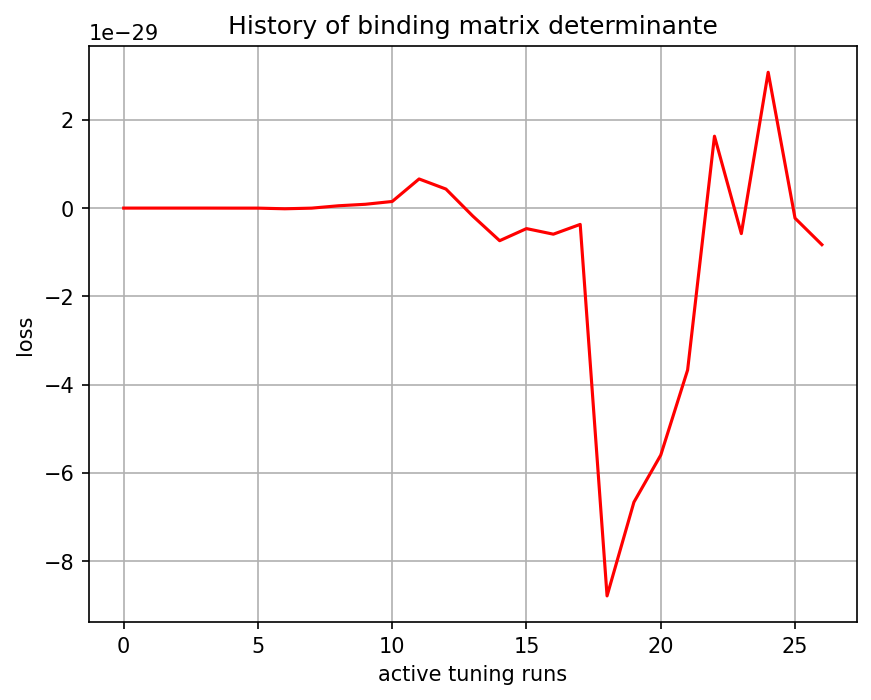

The data file committed next to this chart (first rows):
, 0
0, -1.5e-44
1, -1.33053e-40
2, 8.185495e-37
3, -2.0381026e-34
4, -8.2633675e-33
5, -9.0211205e-33
6, -1.5517958e-31
7, -1.0145046e-32
8, 5.2728614e-31
9, 8.633068e-31
10, 1.49929565e-30
11, 6.5985414e-30
12, 4.3126405e-30
13, -1.8051534e-30
14, -7.386879e-30
15, -4.646114e-30
16, -5.9115784e-30
17, -3.696555e-30
18, -8.784979e-29
19, -6.6617857e-29
20, -5.5947934e-29
21, -3.6675613e-29
22, 1.6287057e-29
23, -5.780023e-30
24, 3.076862e-29
25, -2.2828548e-30
26, -8.288082e-30
